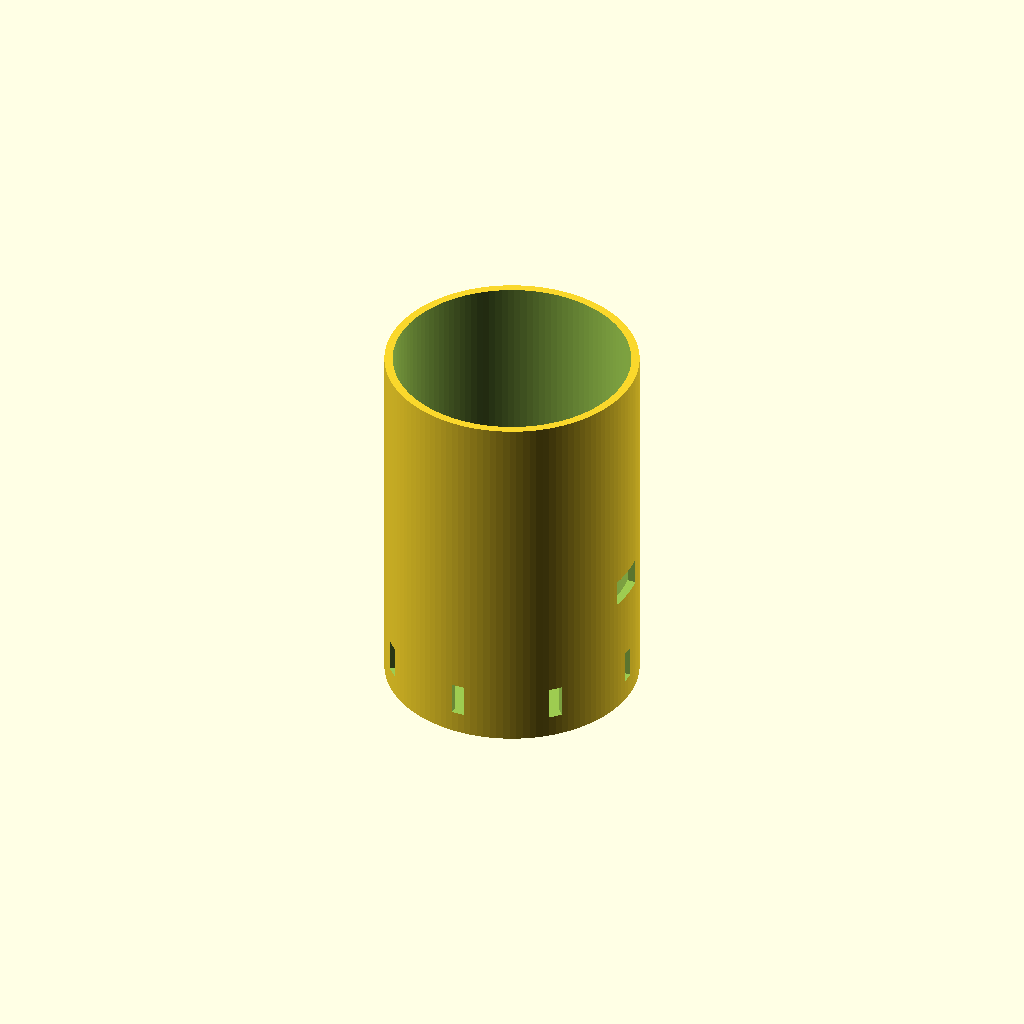
Cell 1 — every parameter at its default value.
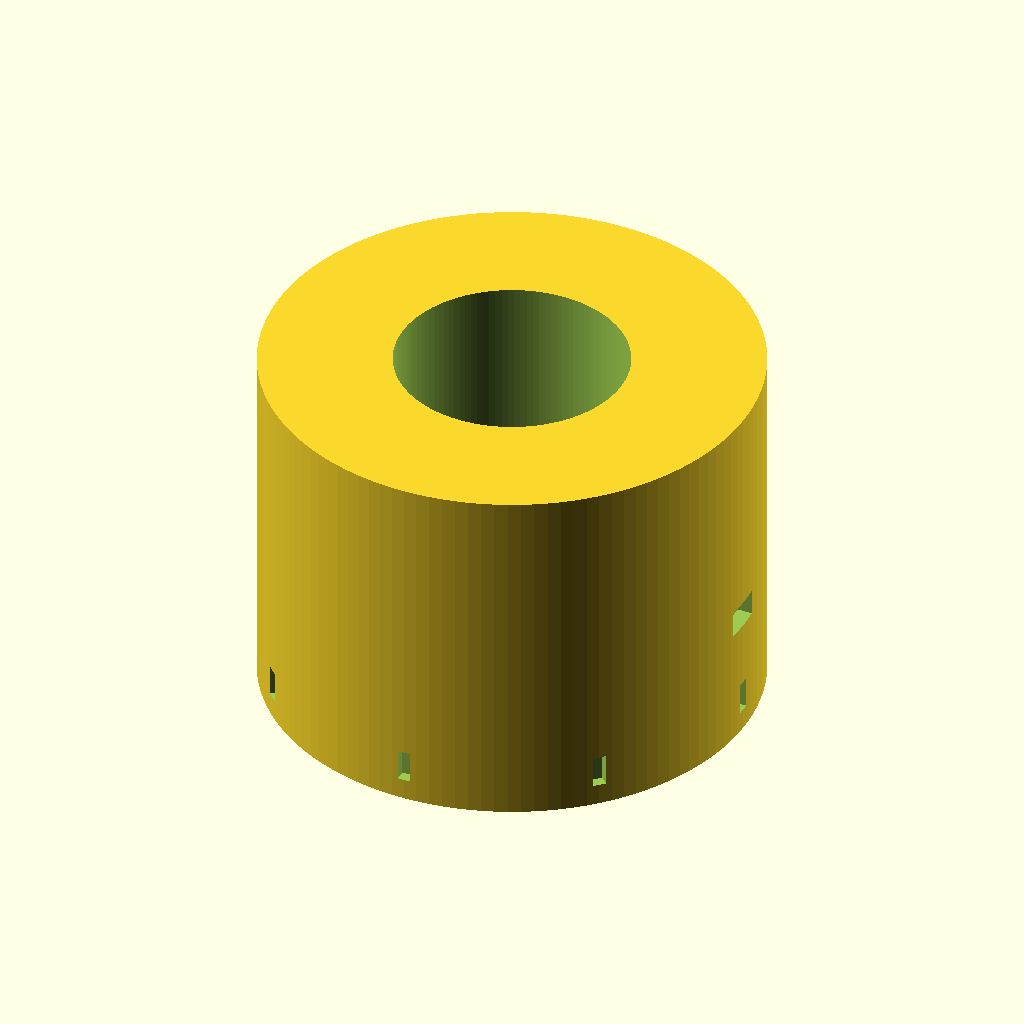
Cell 2: the same model with outer_diameter = 184.
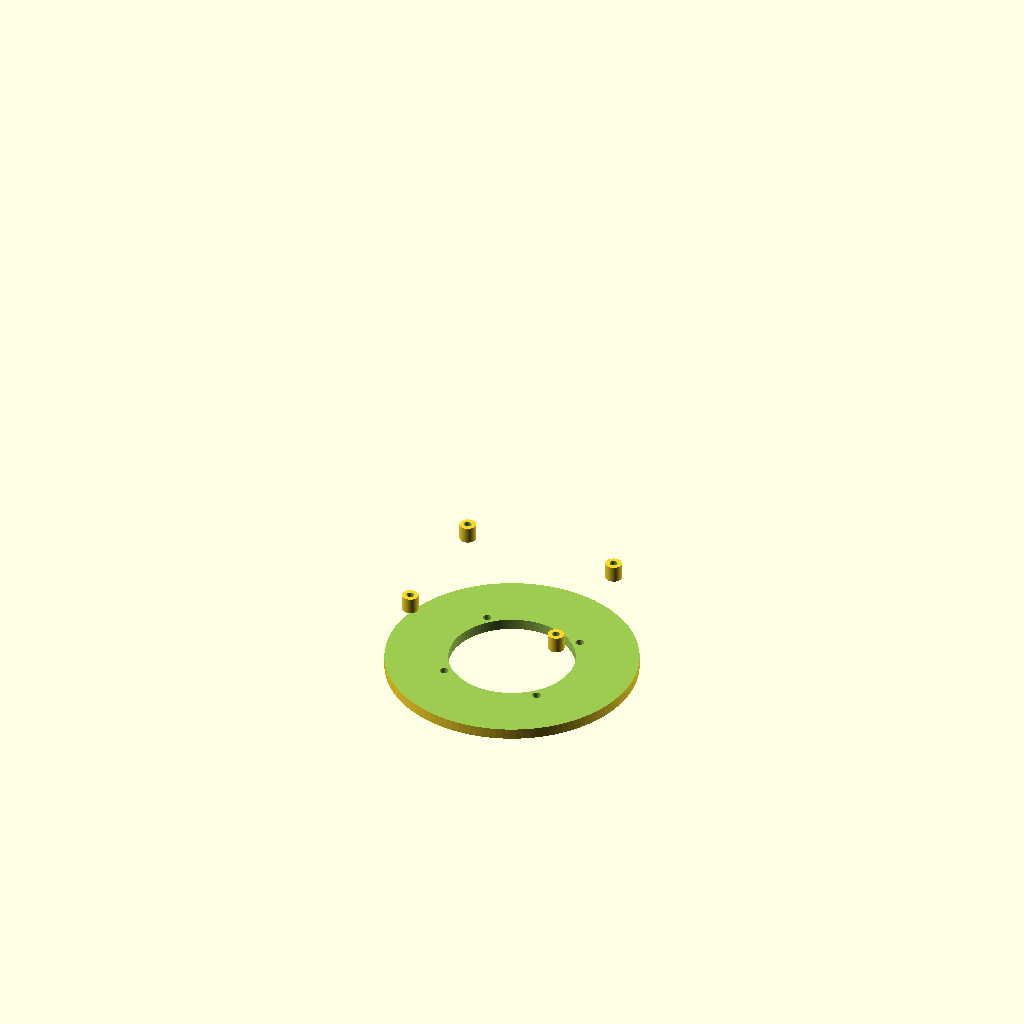
Cell 3: the same model with inner_diameter = 172.
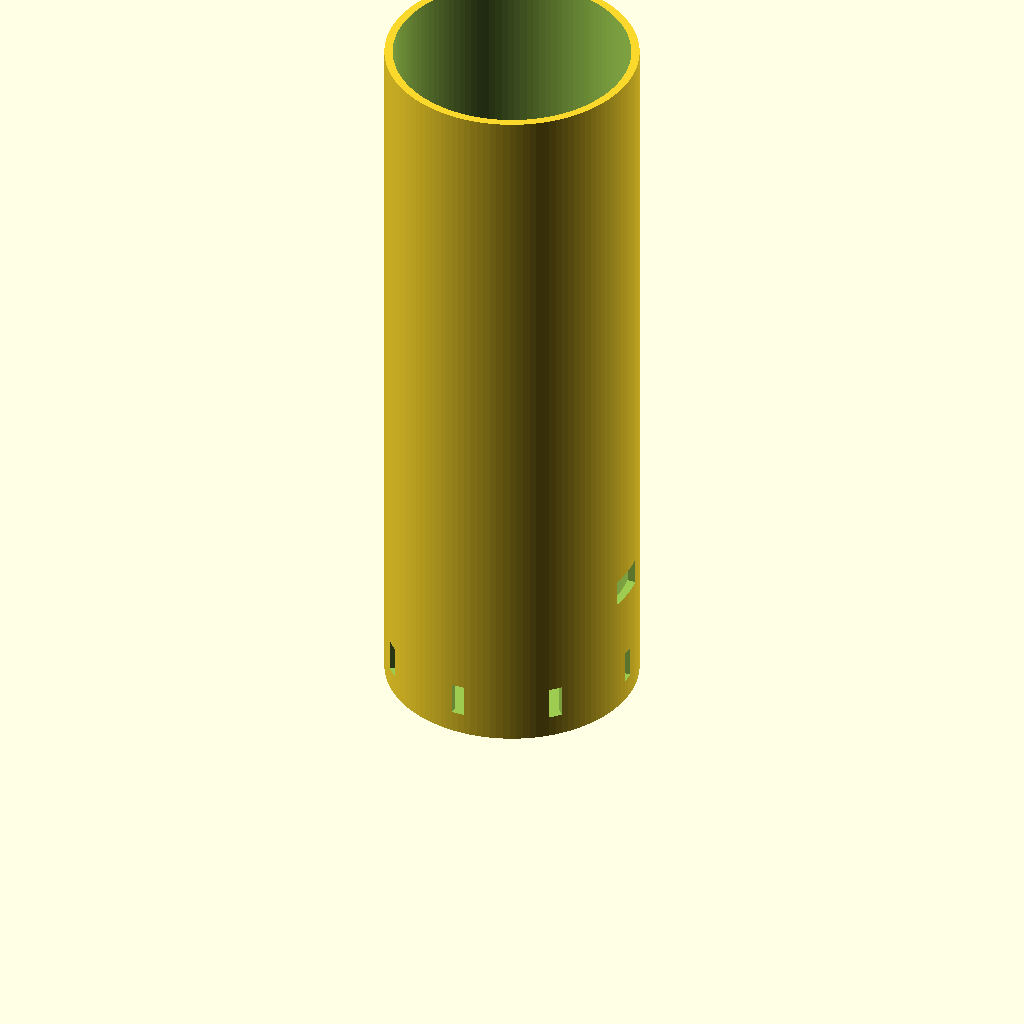
Cell 4: total_height = 270 (everything else at default).
One fixed orthographic camera (rotation 55°, 0°, 25°; colour scheme Cornfield) for every cell.
Source of the model, hardware/enclosure_stl/speaker_housing.scad:
// ============================================================================
// speaker_housing.scad — Parametric 3D Printable Smart Speaker Enclosure
// ============================================================================
// Designed for:
//   - Raspberry Pi 5 (8 GB) + Active Cooler
//   - ReSpeaker 4-Mic Array HAT
//   - Dayton Audio DMA45-4 / 45mm 3W Speaker Driver (downward firing)
//   - WS2812B 12-LED Neopixel Ring (50mm OD)
//   - MAX98357A I2S DAC Amp & ESP32-C6
// ============================================================================

$fn = 120; // Smooth radial curves

// Global Dimensions
outer_diameter   = 92.0;
inner_diameter   = 86.0; // 3mm wall thickness
total_height     = 135.0;

// Acoustic Base & Speaker Chamber
speaker_hole_dia = 46.0; // 45mm driver seat
acoustic_h       = 32.0;
port_count       = 8;
port_width       = 5.0;
port_height      = 12.0;

// Pi 5 Standoffs (58mm x 49mm rectangle)
pi_hole_x        = 58.0;
pi_hole_y        = 49.0;
pi_standoff_h    = 6.0;
pi_standoff_dia  = 6.0;
pi_screw_hole    = 2.8;  // M2.5 brass heat-set insert

// Top LED Ring Collar
led_ring_od      = 52.0;
led_ring_id      = 36.0;
led_collar_depth = 4.0;

module speaker_housing() {
    difference() {
        // Main Outer Cylinder with chamfered bottom rim
        union() {
            cylinder(d=outer_diameter, h=total_height);
        }

        // Inner Main Cavity
        translate([0, 0, 4.0])
            cylinder(d=inner_diameter, h=total_height);

        // Bottom Speaker Sound Port (Downward firing)
        translate([0, 0, -1])
            cylinder(d=speaker_hole_dia, h=6.0);

        // Speaker driver screw mount holes (4x M3 @ 52mm PCD)
        for (a = [45, 135, 225, 315]) {
            rotate([0, 0, a])
                translate([26.0, 0, -1])
                    cylinder(d=3.2, h=8.0);
        }

        // Radial Acoustic Bass Ports around lower rim
        for (i = [0 : port_count - 1]) {
            rotate([0, 0, i * (360 / port_count)])
                translate([outer_diameter / 2 - 4, -port_width / 2, 8])
                    cube([8, port_width, port_height]);
        }

        // Rear USB-C & Power Access Port
        translate([outer_diameter / 2 - 6, -8, 45])
            cube([12, 16, 10]);

        // Top Recessed Seat for WS2812B 12-LED Ring
        translate([0, 0, total_height - led_collar_depth])
            difference() {
                cylinder(d=led_ring_od + 1.0, h=led_collar_depth + 1);
                cylinder(d=led_ring_id - 1.0, h=led_collar_depth + 2);
            }

        // Top Microphone Acoustic Vents (4x MEMS mic holes)
        for (a = [0, 90, 180, 270]) {
            rotate([0, 0, a])
                translate([32.0, 0, total_height - 10])
                    cylinder(d=2.5, h=15);
        }
    }

    // Internal Pi 5 Standoff Posts with M2.5 screw bosses
    translate([0, 0, acoustic_h]) {
        for (dx = [-pi_hole_x / 2, pi_hole_x / 2]) {
            for (dy = [-pi_hole_y / 2, pi_hole_y / 2]) {
                translate([dx, dy, 0])
                    difference() {
                        cylinder(d=pi_standoff_dia, h=pi_standoff_h);
                        translate([0, 0, 1])
                            cylinder(d=pi_screw_hole, h=pi_standoff_h + 1);
                    }
            }
        }
    }
}

// Render housing
speaker_housing();
Parameter table extracted from the source (name, type, default, range or options):
outer_diameter: number, default 92
inner_diameter: number, default 86
total_height: number, default 135
speaker_hole_dia: number, default 46
acoustic_h: number, default 32
port_count: number, default 8
port_width: number, default 5
port_height: number, default 12
pi_hole_x: number, default 58
pi_hole_y: number, default 49
pi_standoff_h: number, default 6
pi_standoff_dia: number, default 6
pi_screw_hole: number, default 2.8
led_ring_od: number, default 52
led_ring_id: number, default 36
led_collar_depth: number, default 4
